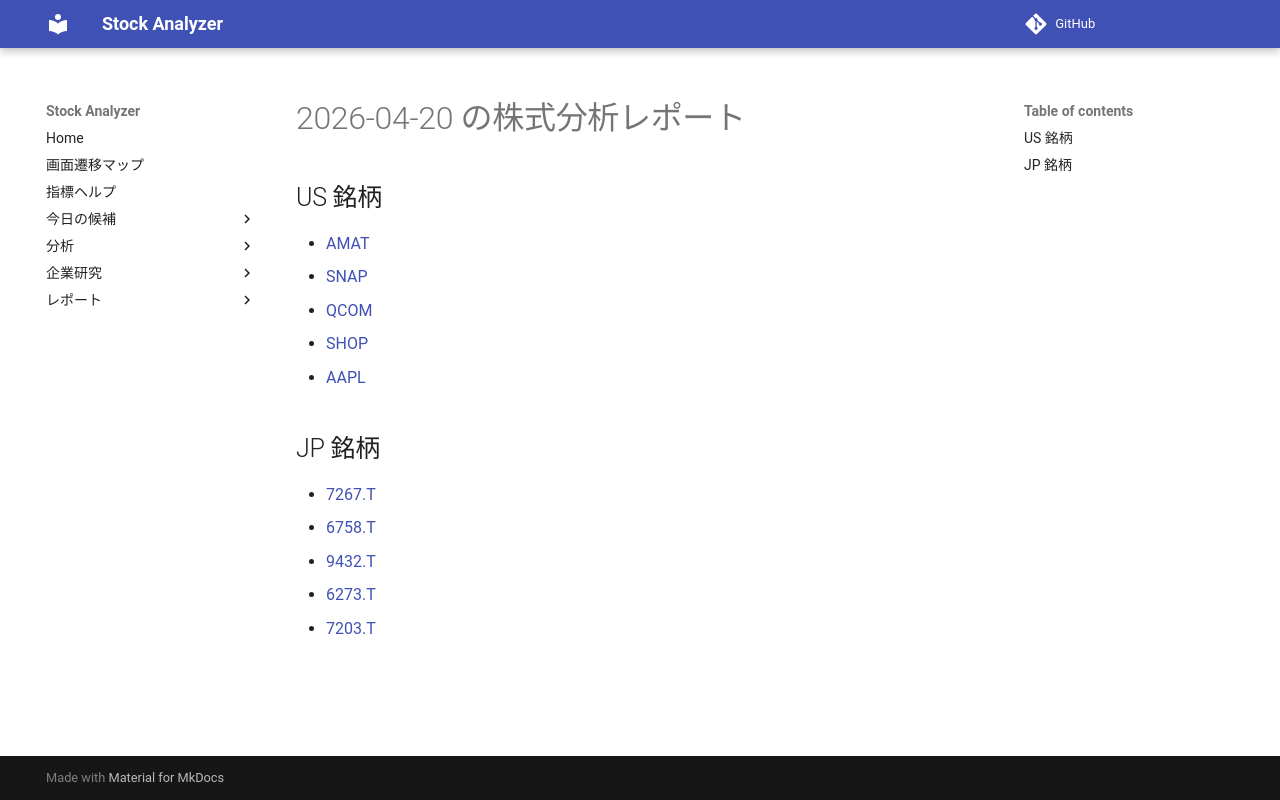

repository: Yumi-note/Making-APP · page: reports/2026-04-20/164509/index.html · generator: mkdocs

# 2026-04-20 の株式分析レポート

## US 銘柄

- [AMAT](AMAT.md)
- [SNAP](SNAP.md)
- [QCOM](QCOM.md)
- [SHOP](SHOP.md)
- [AAPL](AAPL.md)

## JP 銘柄

- [7267.T](7267_T.md)
- [6758.T](6758_T.md)
- [9432.T](9432_T.md)
- [6273.T](6273_T.md)
- [7203.T](7203_T.md)
